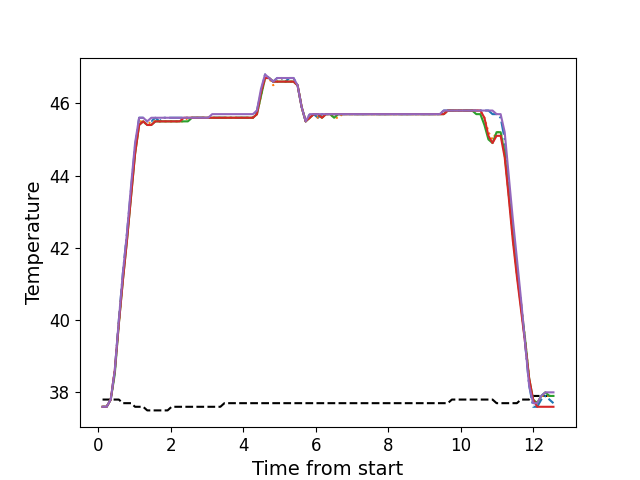

Source data for this figure (header and first rows):
, times, neutral, z1, z2, z3, z4, z5
0, 0.117, 37.8, 37.6, 37.6, 37.6, 37.6, 37.6
1, 0.2295, 37.8, 37.6, 37.6, 37.6, 37.6, 37.6
2, 0.3425, 37.8, 37.8, 37.8, 37.8, 37.8, 37.8
3, 0.454, 37.8, 38.6, 38.6, 38.5, 38.6, 38.6
4, 0.5667, 37.8, 40.0, 39.9, 39.9, 39.9, 40.0
5, 0.6782, 37.7, 41.3, 41.2, 41.1, 41.1, 41.3
6, 0.7902, 37.7, 42.4, 42.3, 42.2, 42.2, 42.4
7, 0.9016, 37.7, 43.6, 43.5, 43.4, 43.4, 43.7
8, 1.014, 37.6, 44.8, 44.7, 44.6, 44.6, 44.9
9, 1.126, 37.6, 45.6, 45.5, 45.4, 45.4, 45.6
10, 1.238, 37.6, 45.6, 45.5, 45.5, 45.5, 45.6
11, 1.35, 37.5, 45.5, 45.4, 45.4, 45.4, 45.5
12, 1.461, 37.5, 45.5, 45.5, 45.4, 45.4, 45.6
13, 1.574, 37.5, 45.6, 45.5, 45.5, 45.5, 45.6
14, 1.687, 37.5, 45.5, 45.5, 45.5, 45.5, 45.6
15, 1.798, 37.5, 45.6, 45.5, 45.5, 45.5, 45.6
16, 1.911, 37.5, 45.6, 45.5, 45.5, 45.5, 45.6
17, 2.022, 37.6, 45.6, 45.5, 45.5, 45.5, 45.6
18, 2.135, 37.6, 45.6, 45.5, 45.5, 45.5, 45.6
19, 2.247, 37.6, 45.6, 45.5, 45.5, 45.5, 45.6
20, 2.359, 37.6, 45.6, 45.5, 45.5, 45.6, 45.6
21, 2.471, 37.6, 45.6, 45.6, 45.5, 45.6, 45.6
22, 2.583, 37.6, 45.6, 45.6, 45.6, 45.6, 45.6
23, 2.695, 37.6, 45.6, 45.6, 45.6, 45.6, 45.6
24, 2.807, 37.6, 45.6, 45.6, 45.6, 45.6, 45.6
25, 2.918, 37.6, 45.6, 45.6, 45.6, 45.6, 45.6
26, 3.031, 37.6, 45.6, 45.6, 45.6, 45.6, 45.6
27, 3.142, 37.6, 45.6, 45.6, 45.6, 45.6, 45.7
28, 3.255, 37.6, 45.6, 45.6, 45.6, 45.6, 45.7
29, 3.367, 37.6, 45.6, 45.6, 45.6, 45.6, 45.7
30, 3.478, 37.7, 45.6, 45.6, 45.6, 45.6, 45.7
31, 3.591, 37.7, 45.6, 45.6, 45.6, 45.6, 45.7
32, 3.703, 37.7, 45.6, 45.6, 45.6, 45.6, 45.7
33, 3.815, 37.7, 45.6, 45.6, 45.6, 45.6, 45.7
34, 3.928, 37.7, 45.6, 45.6, 45.6, 45.6, 45.7
35, 4.039, 37.7, 45.6, 45.6, 45.6, 45.6, 45.7
36, 4.151, 37.7, 45.6, 45.6, 45.6, 45.6, 45.7
37, 4.264, 37.7, 45.6, 45.6, 45.6, 45.6, 45.7
38, 4.376, 37.7, 45.8, 45.7, 45.7, 45.7, 45.8
39, 4.488, 37.7, 46.3, 46.2, 46.2, 46.3, 46.4
40, 4.601, 37.7, 46.8, 46.7, 46.7, 46.7, 46.8
41, 4.712, 37.7, 46.7, 46.7, 46.7, 46.7, 46.7
42, 4.824, 37.7, 46.6, 46.5, 46.6, 46.6, 46.6
43, 4.936, 37.7, 46.7, 46.6, 46.6, 46.6, 46.7
44, 5.049, 37.7, 46.7, 46.7, 46.6, 46.6, 46.7
45, 5.16, 37.7, 46.6, 46.6, 46.6, 46.6, 46.7
46, 5.272, 37.7, 46.7, 46.6, 46.6, 46.6, 46.7
47, 5.385, 37.7, 46.7, 46.6, 46.6, 46.6, 46.7
48, 5.497, 37.7, 46.5, 46.5, 46.5, 46.5, 46.5
49, 5.609, 37.7, 45.9, 45.9, 45.9, 45.9, 45.9
50, 5.721, 37.7, 45.5, 45.5, 45.5, 45.5, 45.5
51, 5.833, 37.7, 45.7, 45.6, 45.6, 45.6, 45.7
52, 5.944, 37.7, 45.7, 45.7, 45.7, 45.7, 45.7
53, 6.057, 37.7, 45.6, 45.6, 45.7, 45.7, 45.7
54, 6.169, 37.7, 45.7, 45.6, 45.6, 45.6, 45.7
55, 6.281, 37.7, 45.7, 45.7, 45.7, 45.7, 45.7
56, 6.394, 37.7, 45.7, 45.7, 45.7, 45.7, 45.7
57, 6.506, 37.7, 45.7, 45.6, 45.6, 45.7, 45.7
58, 6.618, 37.7, 45.7, 45.6, 45.7, 45.7, 45.7
59, 6.73, 37.7, 45.7, 45.7, 45.7, 45.7, 45.7
... 52 more rows
